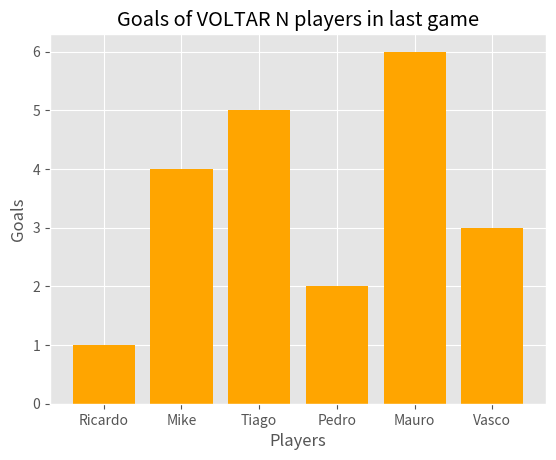

Here is the Python script that generated this plot:
# a simple  barplot 
import matplotlib.pyplot as plt
    
# use a predifined style of plots ( this case ggplots from R)
plt.style.use('ggplot')


Players = [ "Ricardo", "Mike", "Tiago", "Pedro", "Mauro", "Vasco" ] # variable x
Golos = [ 1,  4,  5,  2 , 6, 3 ]      # variable y  


# title of plot
plt.title("Goals of VOLTAR N players in last game")

# axis lables 
plt.xlabel("Players")
plt.ylabel("Goals")

# plot and show data
plt.bar(Players, Golos, color = "orange")
plt.show()  

